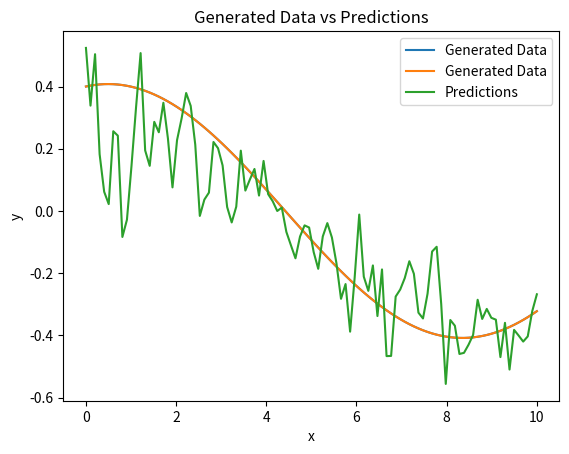

The matplotlib source for this figure:
import numpy as np
import matplotlib.pyplot as plt

def generate_data(num_points, a, b, c, d):
    x = np.linspace(0, 10, num_points)
    y = a * np.cos(b * x) + c * np.sin(d * x)
    return x, y

a = 0.4
b = 0.4
c = 0.08
d = 0.4
num_points = 100

x_train, y_train = generate_data(num_points, a, b, c, d)

plt.plot(x_train, y_train, label='Generated Data')
plt.xlabel('x')
plt.ylabel('y')
plt.title('Generated Data')
plt.legend()
plt.show()

class RNN:
    def __init__(self, input_size, hidden_size, output_size):
        self.hidden_size = hidden_size
        self.W_hh = np.random.randn(hidden_size, hidden_size)
        self.W_xh = np.random.randn(hidden_size, input_size)
        self.W_hy = np.random.randn(output_size, hidden_size)
        self.b_h = np.zeros((hidden_size, 1))
        self.b_y = np.zeros((output_size, 1))

    def forward(self, inputs, h_prev):
        self.inputs = inputs
        self.h_prev = h_prev
        self.h_next = np.tanh(np.dot(self.W_xh, inputs) + np.dot(self.W_hh, h_prev) + self.b_h)
        self.output = np.dot(self.W_hy, self.h_next) + self.b_y
        return self.output, self.h_next

    def backward(self, d_output, learn_rate):
        d_h_next = np.dot(self.W_hy.T, d_output)
        d_h = (1 - self.h_next ** 2) * d_h_next
        self.W_hy -= learn_rate * np.dot(d_output, self.h_next.T)
        self.W_hh -= learn_rate * np.dot(d_h, self.h_prev.T)
        self.W_xh -= learn_rate * np.dot(d_h, self.inputs.T)
        self.b_y -= learn_rate * d_output
        self.b_h -= learn_rate * d_h
        return d_h

input_size = 1
hidden_size = 12
output_size = 1
learn_rate = 0.0005
num_epochs = 1701

rnn = RNN(input_size, hidden_size, output_size)

for epoch in range(num_epochs):
    loss = 0
    h_prev = np.zeros((hidden_size, 1))
    
    for i in range(num_points - 1):
        x = np.array([[y_train[i]]])
        y_true = np.array([[y_train[i+1]]])
        
        y_pred, h_prev = rnn.forward(x, h_prev)
        
        loss += np.square(y_pred - y_true)
        
        d_output = 2 * (y_pred - y_true)
        rnn.backward(d_output, learn_rate)
    
    if epoch % 10 == 0:
        print(f'Epoch {epoch}, Loss: {loss[0][0]}')

predictions = []
h_prev = np.zeros((hidden_size, 1))
for i in range(num_points):
    # x = np.array([[x_train[i]]]).T
    x = np.array([[y_train[i]]])
    y_pred, h_prev = rnn.forward(x, h_prev)
    predictions.append(y_pred[0][0])

plt.plot(x_train, y_train, label='Generated Data')
plt.plot(x_train, predictions, label='Predictions')
plt.xlabel('x')
plt.ylabel('y')
plt.title('Generated Data vs Predictions')
plt.legend()
plt.show()
